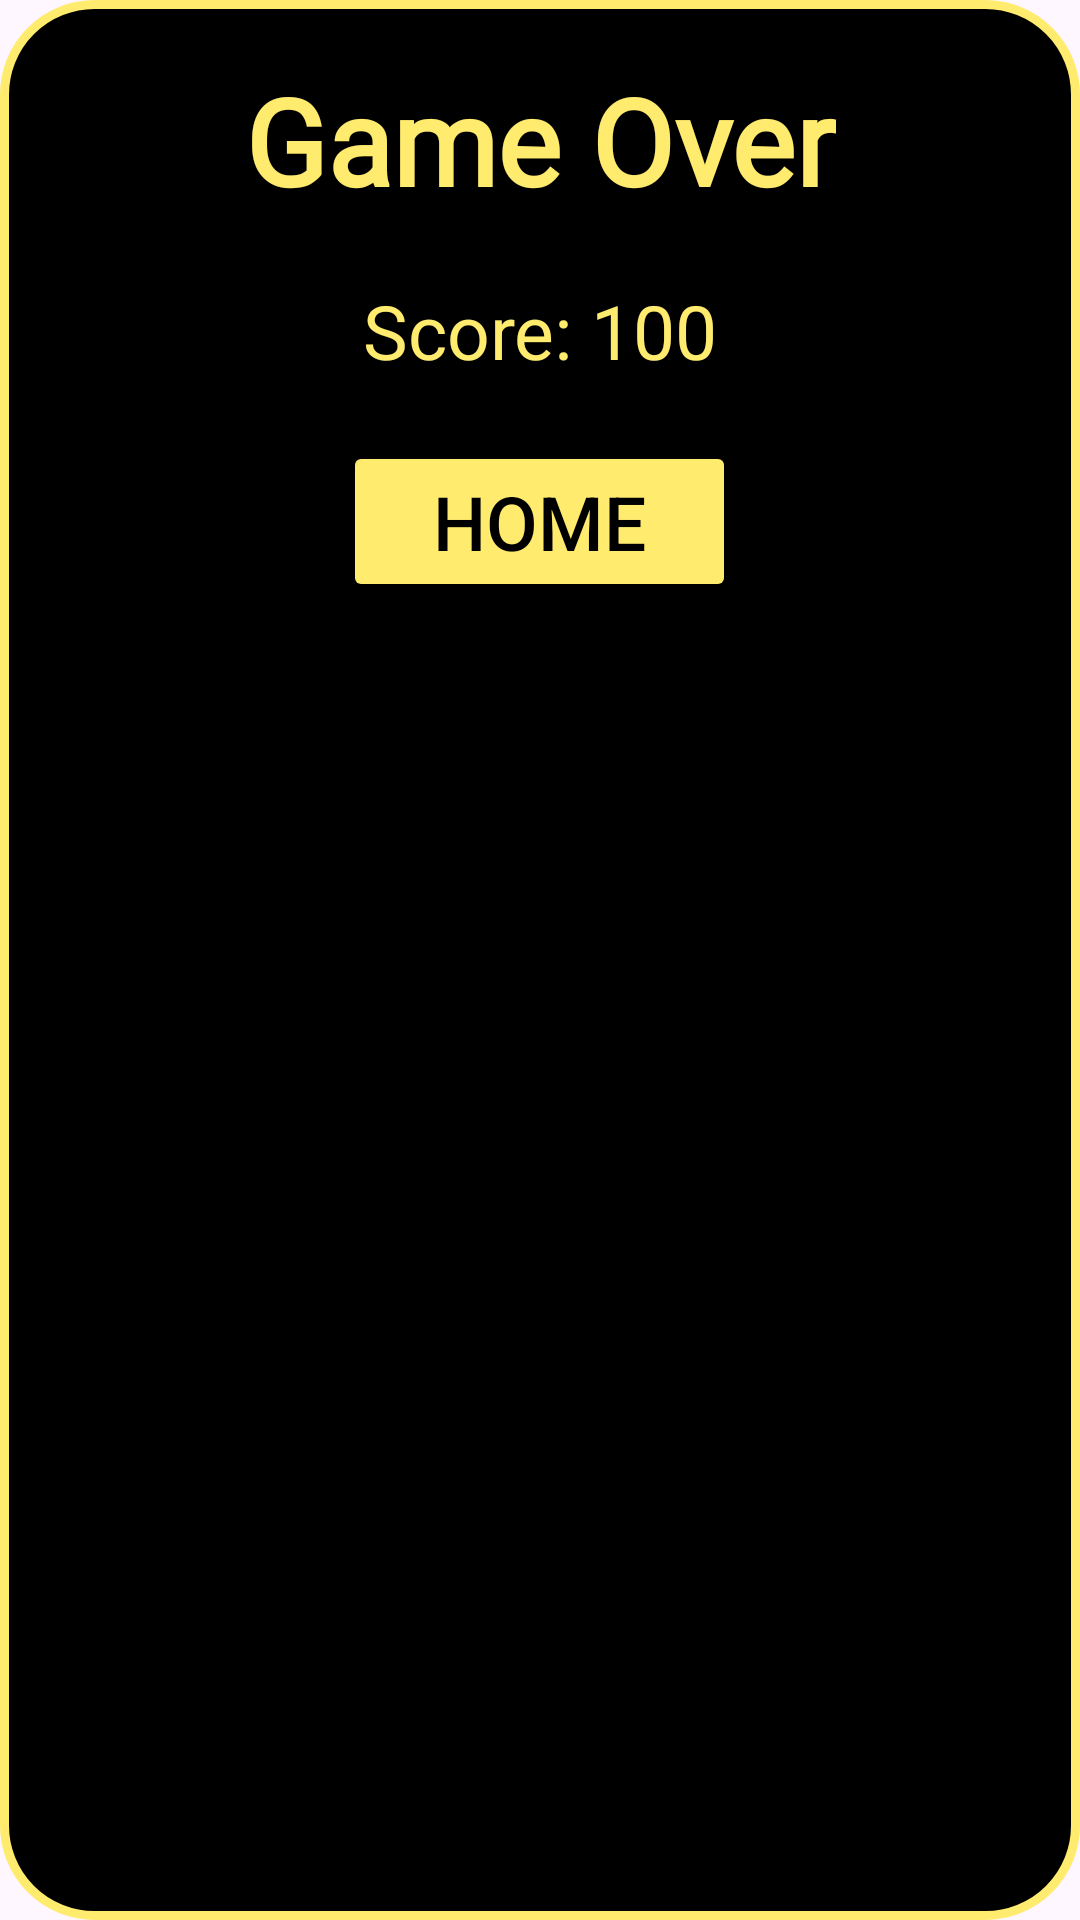

The Android layout XML behind this screen, and the referenced resources:
<!-- AndroidManifest.xml: application theme Theme.Dodge_game -->
<!-- res/layout/result_dialog.xml -->
<?xml version="1.0" encoding="utf-8"?>
<LinearLayout xmlns:android="http://schemas.android.com/apk/res/android"
    android:layout_width="match_parent"
    android:layout_height="match_parent"
    android:background="@drawable/background_dialog"

    android:orientation="vertical">
    <TextView
        android:layout_marginTop="20dp"
        android:layout_width="wrap_content"
        android:layout_height="wrap_content"
        android:layout_gravity="center_horizontal"
        android:gravity="center"
        android:text="Game Over"
        android:textSize="40dp"

        android:textColor="#FFEB6E"
        android:fontFamily="@font/goodbye_font"
        android:textStyle="bold"
        />
    <TextView
        android:id="@+id/score_textview"
        android:layout_marginTop="20dp"
        android:layout_marginStart="20dp"
        android:layout_marginEnd="20dp"
        android:textSize="25dp"
        android:textColor="#FFEB6E"
        android:gravity="center"
        android:layout_gravity="center_horizontal"
        android:text="Score: 100"
        android:layout_width="match_parent"
        android:layout_height="wrap_content"/>
    <Button
        android:id="@+id/home_result"
        android:layout_width="wrap_content"
        android:layout_height="wrap_content"
        android:text="Home"
        android:layout_marginBottom="30dp"
        android:layout_gravity="center_horizontal"
        android:layout_marginTop="20dp"
        android:paddingStart="30dp"
        android:textSize="25dp"
        android:backgroundTint="#FFFFEB6E"
        android:textColor="@color/black"
        android:paddingEnd="30dp"
        />

</LinearLayout>
<!-- resources referenced by this layout -->
<resources>
  <color name="black">#FF000000</color>
  <!-- drawable background_dialog (drawable) -->
  <?xml version="1.0" encoding="utf-8"?>
  <shape xmlns:android="http://schemas.android.com/apk/res/android"
      android:shape="rectangle">
      <solid
          android:color="@color/black"/>
      <corners
          android:radius="30dp"/>
      <stroke
          android:width="3dp"
          android:color="#FFEB6E"/>
  </shape>
  <style name="Theme.Dodge_game" parent="Theme.MaterialComponents.DayNight.NoActionBar">
          
          <item name="colorPrimary">@color/purple_500</item>
  
          <item name="colorPrimaryVariant">@color/purple_700</item>
          <item name="colorOnPrimary">@color/white</item>
          
          <item name="colorSecondary">@color/teal_200</item>
          <item name="colorSecondaryVariant">@color/teal_700</item>
          <item name="colorOnSecondary">@color/black</item>
          
          <item name="android:statusBarColor">?attr/colorPrimaryVariant</item>
  
  
          
      </style>
  <color name="purple_500">#FF6200EE</color>
  <color name="purple_700">#FF3700B3</color>
  <color name="white">#FFFFFFFF</color>
  <color name="teal_200">#FF03DAC5</color>
  <color name="teal_700">#FF018786</color>
</resources>
